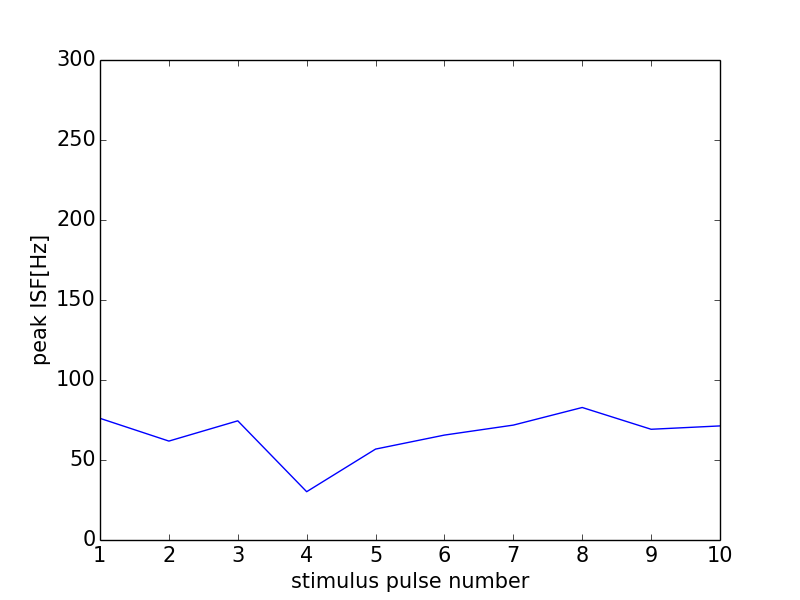

The file beside this chart, header and first rows:
0, 0.0
0, 0
1, 76.05
2, 61.82
3, 74.49
4, 30.19
5, 56.82
6, 65.57
7, 71.81
8, 82.82
9, 69.2
10, 71.3
11, 0
